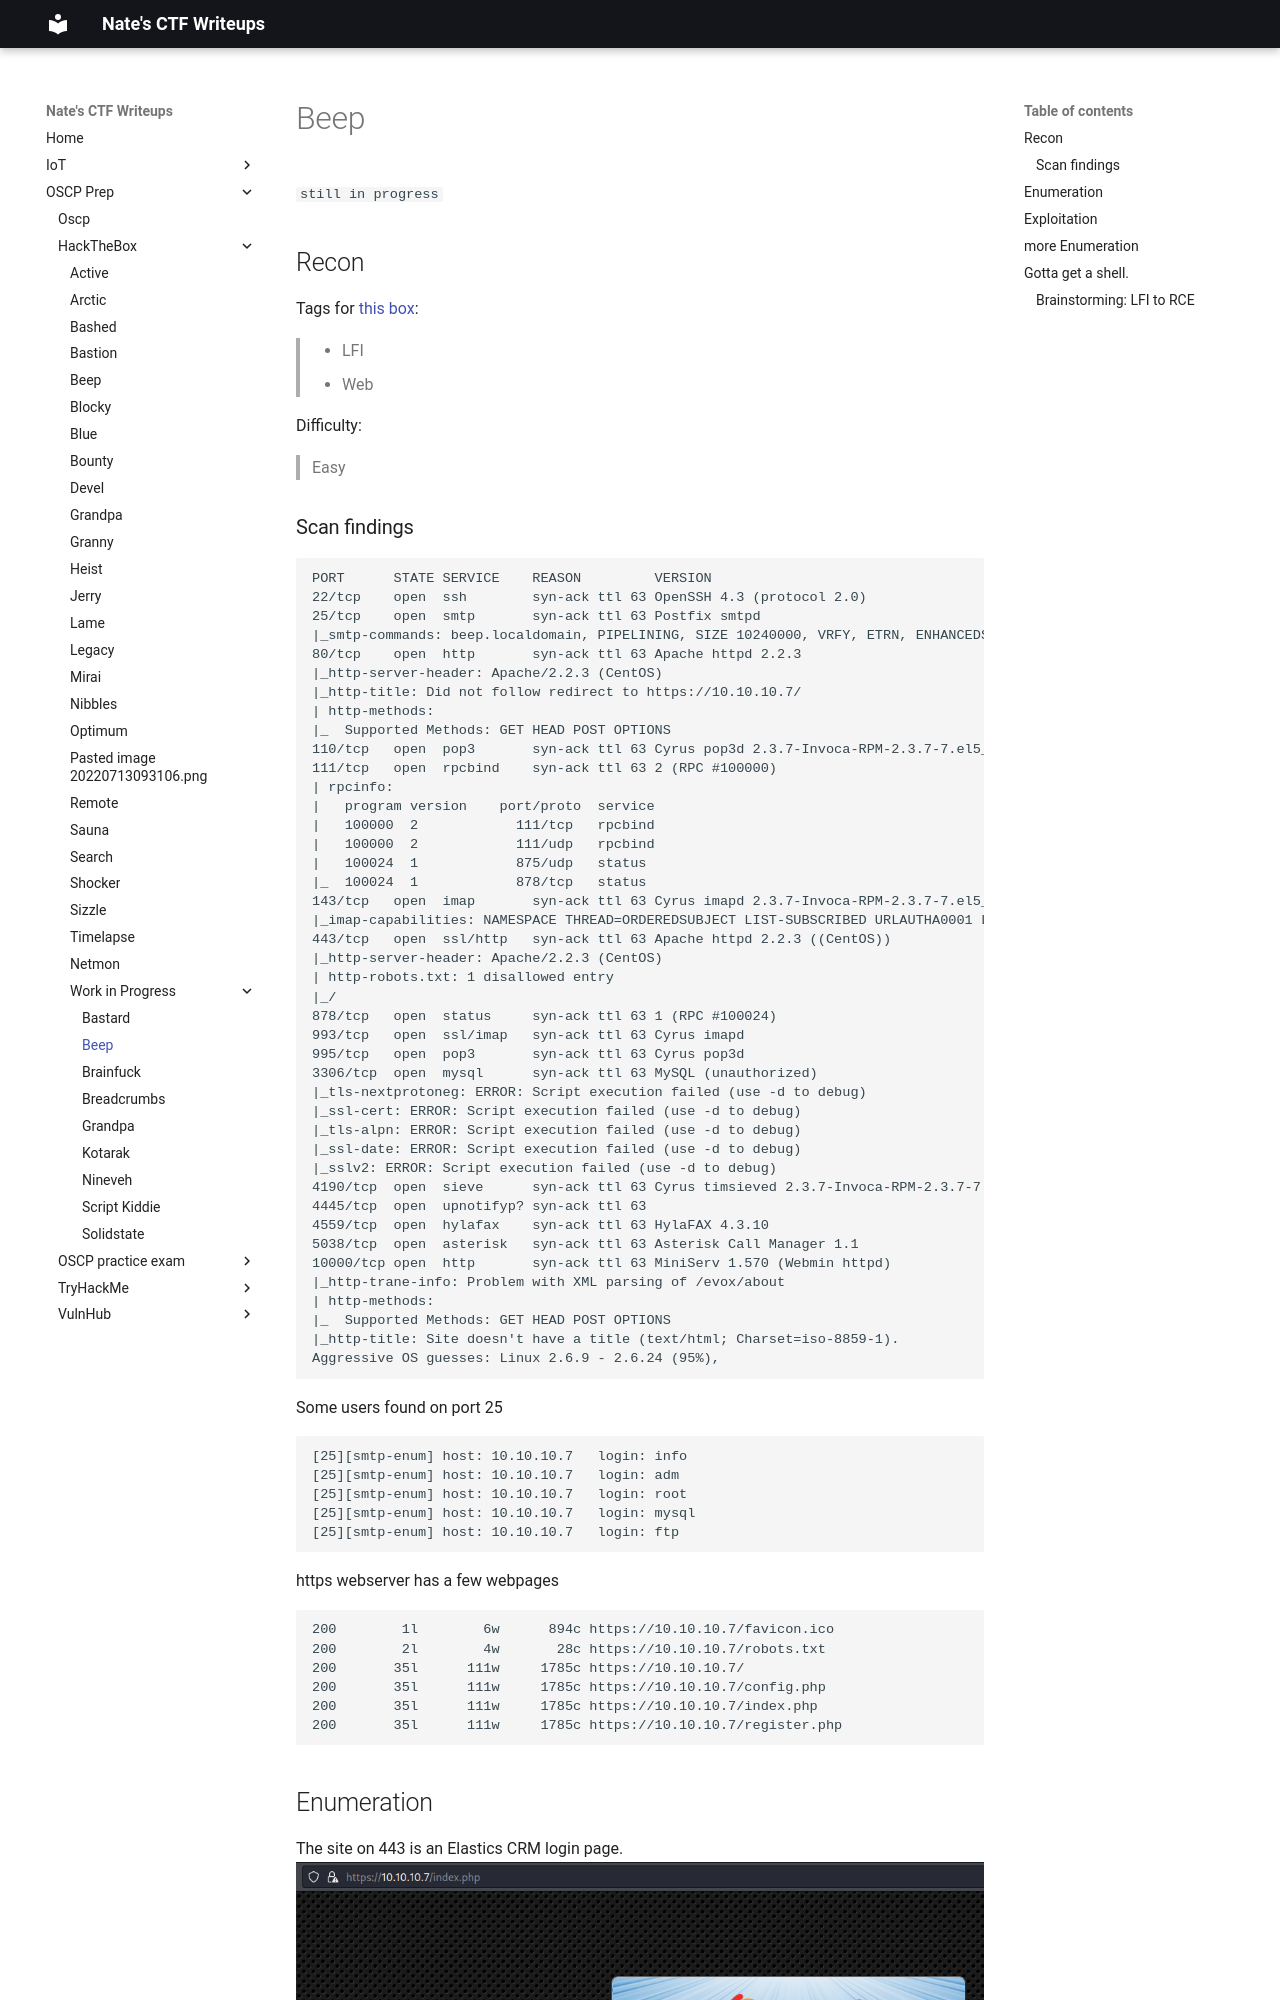

repository: nobodynate/nobodynate.github.io · page: OSCP-Prep/HackTheBox/Work in Progress/Beep/index.html · generator: mkdocs

# Beep
`still in progress`
## Recon

Tags for [this box](https://app.hackthebox.com/machines/5):  
> - LFI
> - Web 

Difficulty:
> Easy

### Scan findings
```nmap
PORT      STATE SERVICE    REASON         VERSION
22/tcp    open  ssh        syn-ack ttl 63 OpenSSH 4.3 (protocol 2.0)
25/tcp    open  smtp       syn-ack ttl 63 Postfix smtpd
|_smtp-commands: beep.localdomain, PIPELINING, SIZE 10240000, VRFY, ETRN, ENHANCEDSTATUSCODES, 8BITMIME, DSN
80/tcp    open  http       syn-ack ttl 63 Apache httpd 2.2.3
|_http-server-header: Apache/2.2.3 (CentOS)
|_http-title: Did not follow redirect to https://10.10.10.7/
| http-methods:
|_  Supported Methods: GET HEAD POST OPTIONS
110/tcp   open  pop3       syn-ack ttl 63 Cyrus pop3d 2.3.7-Invoca-RPM-2.3.7-7.el5_6.4
111/tcp   open  rpcbind    syn-ack ttl 63 2 (RPC #100000)
| rpcinfo:
|   program version    port/proto  service
|   100000  2            111/tcp   rpcbind
|   100000  2            111/udp   rpcbind
|   100024  1            875/udp   status
|_  100024  1            878/tcp   status
143/tcp   open  imap       syn-ack ttl 63 Cyrus imapd 2.3.7-Invoca-RPM-2.3.7-7.el5_6.4
|_imap-capabilities: NAMESPACE THREAD=ORDEREDSUBJECT LIST-SUBSCRIBED URLAUTHA0001 LISTEXT OK X-NETSCAPE IDLE RENAME CATENATE CONDSTORE MULTIAPPEND THREAD=REFERENCES ANNOTATEMORE Completed SORT=MODSEQ SORT IMAP4rev1 ATOMIC NO QUOTA BINARY LITERAL+ ACL CHILDREN ID IMAP4 STARTTLS MAILBOX-REFERRALS UNSELECT UIDPLUS RIGHTS=kxte
443/tcp   open  ssl/http   syn-ack ttl 63 Apache httpd 2.2.3 ((CentOS))
|_http-server-header: Apache/2.2.3 (CentOS)
| http-robots.txt: 1 disallowed entry
|_/
878/tcp   open  status     syn-ack ttl 63 1 (RPC #100024)
993/tcp   open  ssl/imap   syn-ack ttl 63 Cyrus imapd
995/tcp   open  pop3       syn-ack ttl 63 Cyrus pop3d
3306/tcp  open  mysql      syn-ack ttl 63 MySQL (unauthorized)
|_tls-nextprotoneg: ERROR: Script execution failed (use -d to debug)
|_ssl-cert: ERROR: Script execution failed (use -d to debug)
|_tls-alpn: ERROR: Script execution failed (use -d to debug)
|_ssl-date: ERROR: Script execution failed (use -d to debug)
|_sslv2: ERROR: Script execution failed (use -d to debug)
4190/tcp  open  sieve      syn-ack ttl 63 Cyrus timsieved 2.3.7-Invoca-RPM-2.3.7-7.el5
